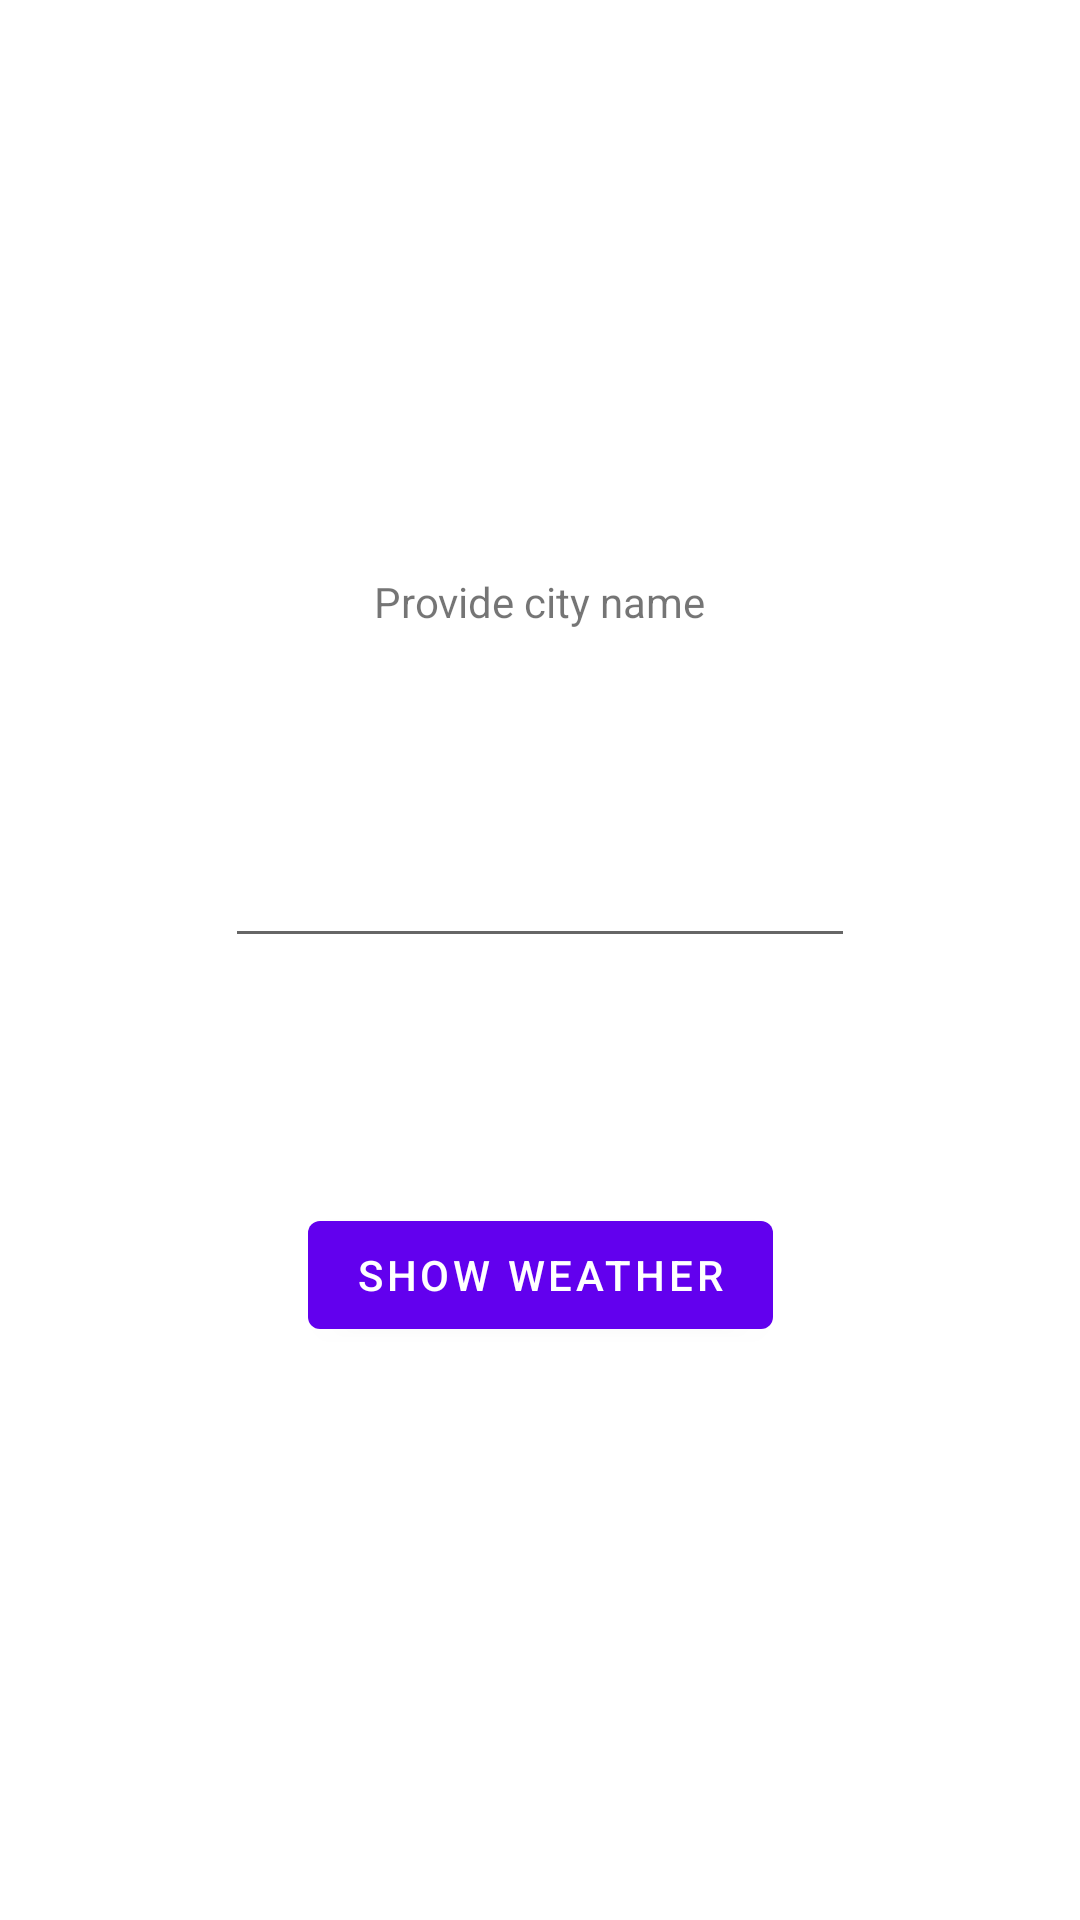

Reconstruct the res/layout file that produces this screen, plus the resources it refers to.
<!-- AndroidManifest.xml: application theme Theme.ExampleWeatherMap -->
<!-- res/layout/fragment_first.xml -->
<?xml version="1.0" encoding="utf-8"?>
<androidx.constraintlayout.widget.ConstraintLayout xmlns:android="http://schemas.android.com/apk/res/android"
    xmlns:app="http://schemas.android.com/apk/res-auto"
    xmlns:tools="http://schemas.android.com/tools"
    android:layout_width="match_parent"
    android:layout_height="match_parent"
    tools:context=".android.SelectCityFragment">

    <TextView
        android:id="@+id/textview_first"
        android:layout_width="wrap_content"
        android:layout_height="wrap_content"
        android:text="@string/provide_name_label"
        app:layout_constraintBottom_toTopOf="@id/showWeatherButton"
        app:layout_constraintEnd_toEndOf="parent"
        app:layout_constraintStart_toStartOf="parent"
        app:layout_constraintTop_toTopOf="parent" />

    <Button
        android:id="@+id/showWeatherButton"
        android:layout_width="wrap_content"
        android:layout_height="wrap_content"
        android:text="@string/next"
        app:layout_constraintBottom_toBottomOf="parent"
        app:layout_constraintEnd_toEndOf="parent"
        app:layout_constraintStart_toStartOf="parent"
        app:layout_constraintTop_toBottomOf="@id/textview_first" />

    <EditText
        android:id="@+id/city"
        android:layout_width="wrap_content"
        android:layout_height="wrap_content"
        android:layout_marginStart="100dp"
        android:layout_marginTop="68dp"
        android:layout_marginEnd="100dp"
        android:ems="10"
        android:inputType="text"
        app:layout_constraintEnd_toEndOf="parent"
        app:layout_constraintStart_toStartOf="parent"
        app:layout_constraintTop_toBottomOf="@+id/textview_first" />

    <TextView
        android:id="@+id/validationTextView"
        android:layout_width="196dp"
        android:layout_height="23dp"
        android:layout_marginStart="100dp"
        android:layout_marginTop="44dp"
        android:layout_marginEnd="100dp"
        app:layout_constraintEnd_toEndOf="parent"
        app:layout_constraintStart_toStartOf="parent"
        app:layout_constraintTop_toBottomOf="@+id/city" />

</androidx.constraintlayout.widget.ConstraintLayout>
<!-- resources referenced by this layout -->
<resources>
  <string name="next">Show weather</string>
  <string name="provide_name_label">Provide city name</string>
  <style name="Theme.ExampleWeatherMap" parent="Theme.MaterialComponents.DayNight.DarkActionBar">
          
          <item name="colorPrimary">@color/purple_500</item>
          <item name="colorPrimaryVariant">@color/purple_700</item>
          <item name="colorOnPrimary">@color/white</item>
          
          <item name="colorSecondary">@color/teal_200</item>
          <item name="colorSecondaryVariant">@color/teal_700</item>
          <item name="colorOnSecondary">@color/black</item>
          
          <item name="android:statusBarColor" tools:targetApi="l">?attr/colorPrimaryVariant</item>
          
      </style>
  <!-- not gathered from this repository: default colours our renderer supplied (Android Studio template values) -->
  <color name="purple_500">#FF6200EE</color>
  <color name="purple_700">#FF3700B3</color>
  <color name="teal_200">#FF03DAC5</color>
  <color name="teal_700">#FF018786</color>
  <color name="black">#FF000000</color>
  <color name="white">#FFFFFFFF</color>
</resources>
